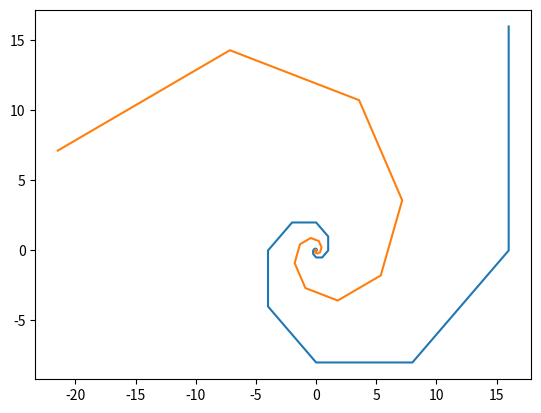

The matplotlib source for this figure:
import numpy as np
import matplotlib.pyplot as plt


def x_position(n, thelta=0):
    return np.sqrt(2)**n*np.cos(n*np.pi/4+thelta)


def y_position(n, thelta=0):
    return np.sqrt(2)**n*np.sin(n*np.pi/4+thelta)


x = [x_position(i, thelta=0) for i in range(-10, 10)]
y = [y_position(i, thelta=0) for i in range(-10, 10)]

plt.plot(x, y)
x1 = [x_position(i, thelta=90) for i in range(-10, 10)]
y1 = [y_position(i, thelta=90) for i in range(-10, 10)]
plt.plot(x1, y1)

plt.show()
